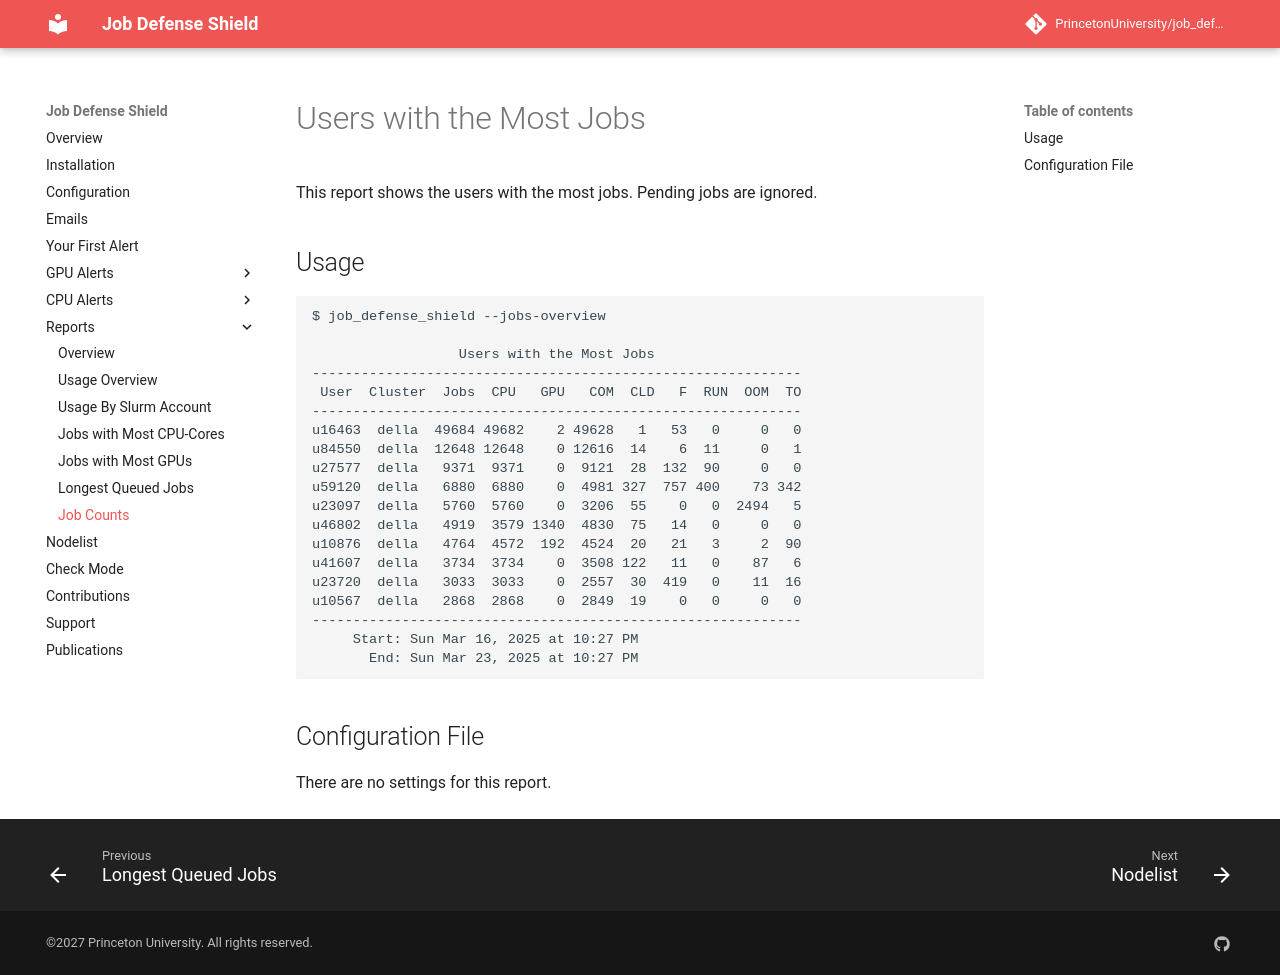

repository: PrincetonUniversity/job_defense_shield · page: reports/jobs_overview/index.html · generator: mkdocs

# Users with the Most Jobs

This report shows the users with the most jobs. Pending jobs are ignored.

## Usage

```
$ job_defense_shield --jobs-overview

                  Users with the Most Jobs
------------------------------------------------------------
 User  Cluster  Jobs  CPU   GPU   COM  CLD   F  RUN  OOM  TO
------------------------------------------------------------
u16463  della  49684 49682    2 49628   1   53   0     0   0
u84550  della  12648 12648    0 12616  14    6  11     0   1
u27577  della   9371  9371    0  9121  28  132  90     0   0
u59120  della   6880  6880    0  4981 327  757 400    73 342
u23097  della   5760  5760    0  3206  55    0   0  2494   5
u46802  della   4919  3579 1340  4830  75   14   0     0   0
u10876  della   4764  4572  192  4524  20   21   3     2  90
u41607  della   3734  3734    0  3508 122   11   0    87   6
u23720  della   3033  3033    0  2557  30  419   0    11  16
u10567  della   2868  2868    0  2849  19    0   0     0   0
------------------------------------------------------------
     Start: Sun Mar 16, 2025 at 10:27 PM
       End: Sun Mar 23, 2025 at 10:27 PM
```

## Configuration File

There are no settings for this report.
